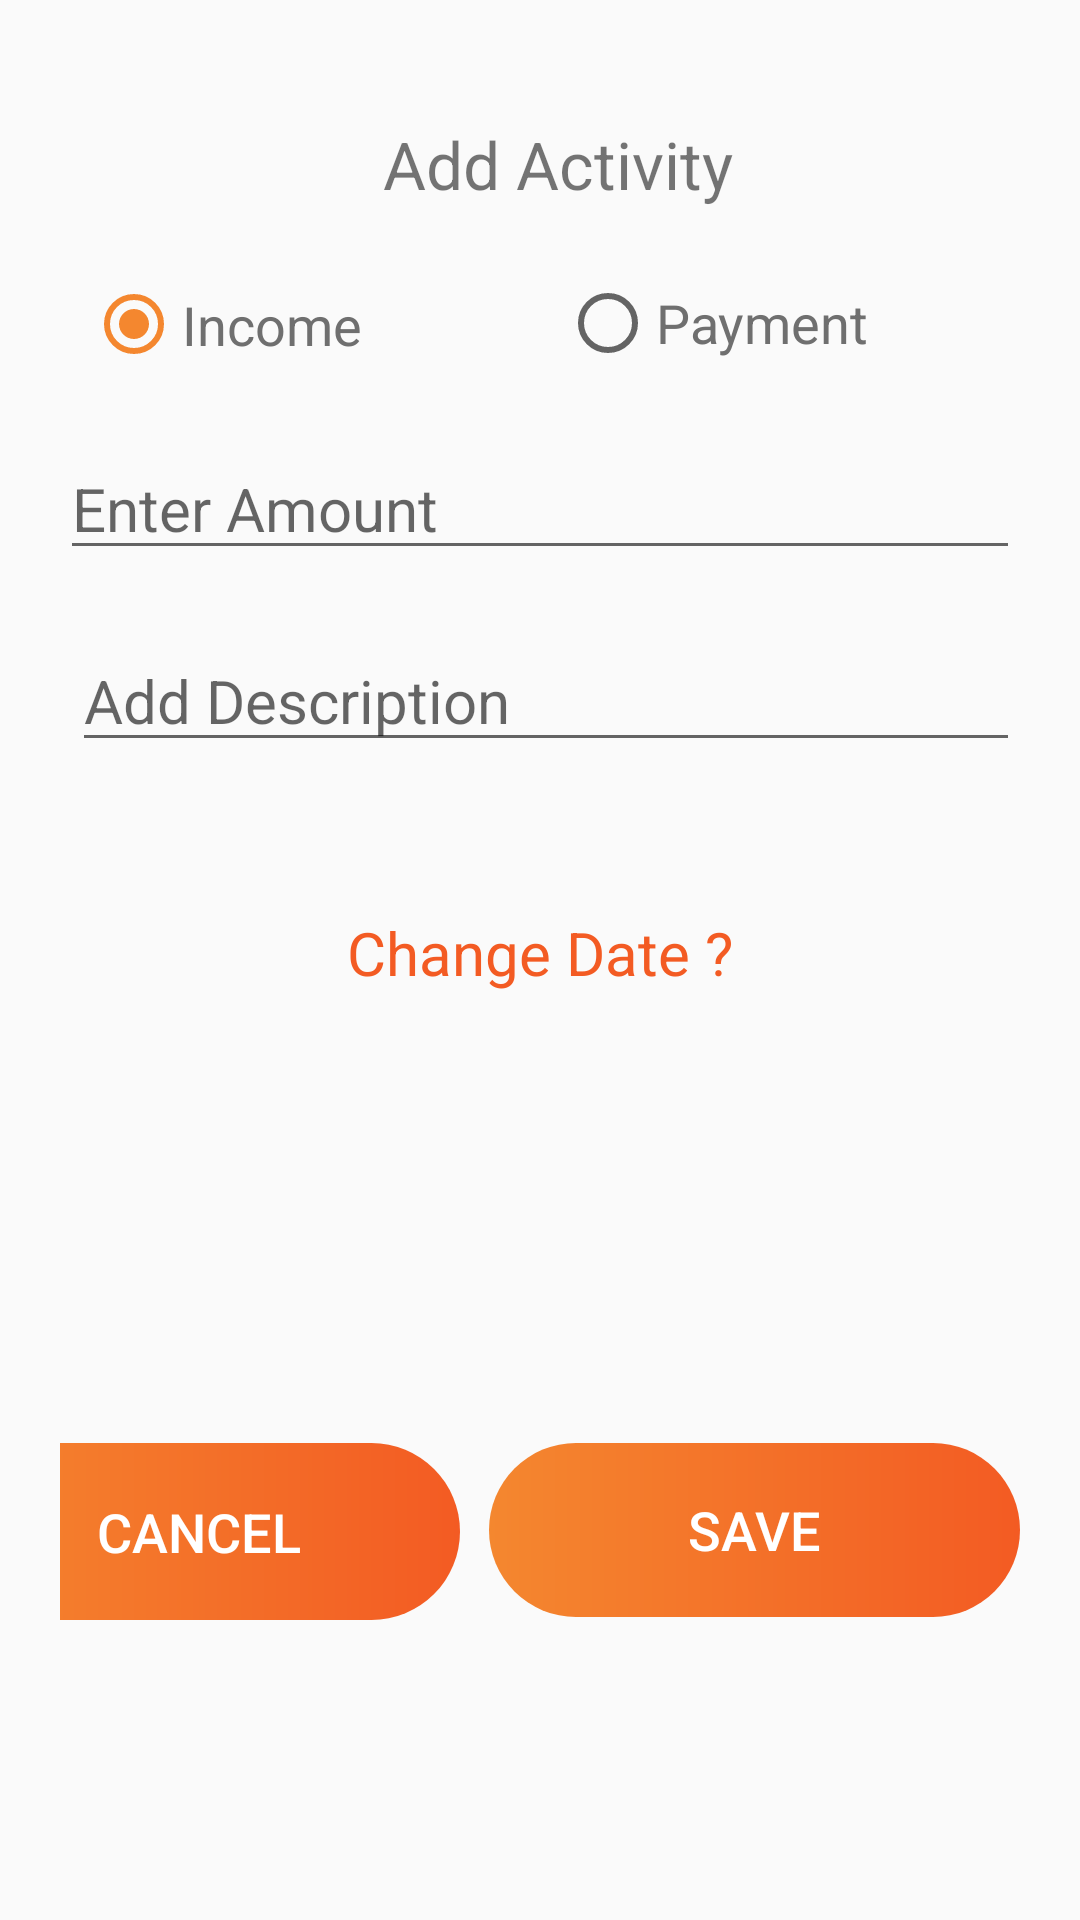

This screen was rendered from an Android layout file. Write that file and the resources it references.
<!-- AndroidManifest.xml: application theme AppTheme -->
<!-- res/layout/activity_add.xml -->
<?xml version="1.0" encoding="utf-8"?>
<androidx.constraintlayout.widget.ConstraintLayout
    xmlns:android="http://schemas.android.com/apk/res/android"
    xmlns:app="http://schemas.android.com/apk/res-auto"
    xmlns:tools="http://schemas.android.com/tools"
    android:layout_width="match_parent"
    android:layout_height="match_parent"
    android:padding="20dp"
    android:orientation="vertical">

    <TextView
        android:id="@+id/textView9"
        android:layout_width="match_parent"
        android:layout_height="wrap_content"
        android:layout_marginStart="12dp"
        android:layout_marginTop="20dp"
        android:text="Add Activity"
        android:textAlignment="center"
        android:textSize="22sp"
        app:autoSizeTextType="uniform"
        app:layout_constraintBottom_toTopOf="@+id/amount"
        app:layout_constraintStart_toStartOf="parent"
        app:layout_constraintTop_toTopOf="parent"
        app:layout_constraintVertical_bias="0.0" />

    <EditText
        android:id="@+id/amount"
        android:layout_width="match_parent"
        android:layout_height="wrap_content"
        android:layout_marginBottom="20dp"
        android:layout_weight="1"
        android:ems="10"
        android:hint="Enter Amount"
        android:inputType="textPersonName"
        android:textSize="20sp"
        app:layout_constraintBottom_toTopOf="@+id/description"
        app:layout_constraintEnd_toEndOf="parent"
        app:layout_constraintHorizontal_bias="0.9"
        app:layout_constraintStart_toStartOf="parent" />

    <EditText
        android:id="@+id/description"
        android:layout_width="match_parent"
        android:layout_height="wrap_content"
        android:layout_marginStart="4dp"
        android:layout_marginBottom="50dp"
        android:layout_weight="1"
        android:ems="10"
        android:hint="Add Description"
        android:inputType="textPersonName"
        android:textSize="20sp"
        app:layout_constraintBottom_toTopOf="@+id/changedate"
        app:layout_constraintStart_toStartOf="parent" />

    <TextView
        android:id="@+id/changedate"
        android:layout_width="match_parent"
        android:layout_height="wrap_content"
        android:layout_marginBottom="150dp"
        android:clickable="true"
        android:text="Change Date ?"
        android:textColor="#F35B23"
        android:textAlignment="center"
        android:textSize="20dp"
        app:layout_constraintBottom_toTopOf="@+id/cancel"
        app:layout_constraintEnd_toEndOf="parent"
        app:layout_constraintHorizontal_bias="0.8"
        app:layout_constraintStart_toStartOf="parent" />

    <Button
        android:id="@+id/save"
        style="?android:attr/borderlessButtonStyle"
        android:layout_width="177dp"
        android:layout_height="58dp"
        android:layout_weight="1"
        android:background="@drawable/mainbutton"
        android:text="Save"
        android:textColor="#FFFFFF"
        android:textSize="18sp"
        app:layout_constraintBottom_toBottomOf="parent"
        app:layout_constraintEnd_toEndOf="parent"
        app:layout_constraintTop_toBottomOf="@+id/changedate"
        app:layout_constraintVertical_bias="0.649" />

    <Button
        android:id="@+id/cancel"
        style="?android:attr/borderlessButtonStyle"
        android:layout_width="174dp"
        android:layout_height="59dp"
        android:layout_marginEnd="10dp"
        android:layout_marginBottom="80dp"
        android:layout_weight="1"
        android:background="@drawable/mainbutton"
        android:text="Cancel"
        android:textColor="#FFFFFF"
        android:textSize="18sp"
        app:layout_constraintBottom_toBottomOf="parent"
        app:layout_constraintEnd_toStartOf="@+id/save"
        app:layout_constraintHorizontal_bias="1.0"
        app:layout_constraintStart_toStartOf="parent" />

    <TextView
        android:id="@+id/userdate"
        android:layout_width="252dp"
        android:layout_height="37dp"
        android:layout_marginTop="31dp"
        android:textAlignment="center"
        android:textColor="#F35B23"
        app:autoSizeTextType="uniform"
        app:layout_constraintEnd_toEndOf="parent"
        app:layout_constraintStart_toStartOf="parent"
        app:layout_constraintTop_toBottomOf="@+id/changedate" />

    <RadioGroup
        android:layout_width="303dp"
        android:layout_height="78dp"
        android:orientation="horizontal"
        android:id="@+id/selection"
        app:layout_constraintBottom_toTopOf="@+id/amount"
        app:layout_constraintEnd_toEndOf="parent"
        app:layout_constraintStart_toStartOf="parent"
        app:layout_constraintTop_toBottomOf="@+id/textView9">

        <RadioButton
            android:id="@+id/incomeradio"
            android:layout_width="158dp"
            android:layout_height="79dp"
            android:textColor="#6F6F6F"
            android:checked="true"
            android:text="Income"
            android:textSize="18dp" />

        <RadioButton
            android:id="@+id/paymentradio"
            android:layout_width="157dp"
            android:textColor="#6F6F6F"
            android:layout_height="match_parent"
            android:text="Payment"
            android:textSize="18dp" />

    </RadioGroup>

</androidx.constraintlayout.widget.ConstraintLayout>
<!-- resources referenced by this layout -->
<resources>
  <!-- drawable mainbutton (drawable) -->
  <?xml version="1.0" encoding="utf-8"?>
  <shape xmlns:android="http://schemas.android.com/apk/res/android"
      android:shape="rectangle">
      <gradient android:angle="0"
          android:startColor="#F4872F"
          android:endColor="#F35B23"
          />
      <corners android:radius="30dp"/>
  
  </shape>
  <style name="AppTheme" parent="Theme.AppCompat.Light.NoActionBar">
          
          <item name="colorPrimary">@color/colorPrimary</item>
          <item name="colorPrimaryDark">@color/colorPrimaryDark</item>
          <item name="colorAccent">@color/colorAccent</item>
          <item name="android:navigationBarColor">#000000</item>
      </style>
  <color name="colorPrimary">#F35B23</color>
  <color name="colorPrimaryDark">#F35B23</color>
  <color name="colorAccent">#F4872F</color>
</resources>
